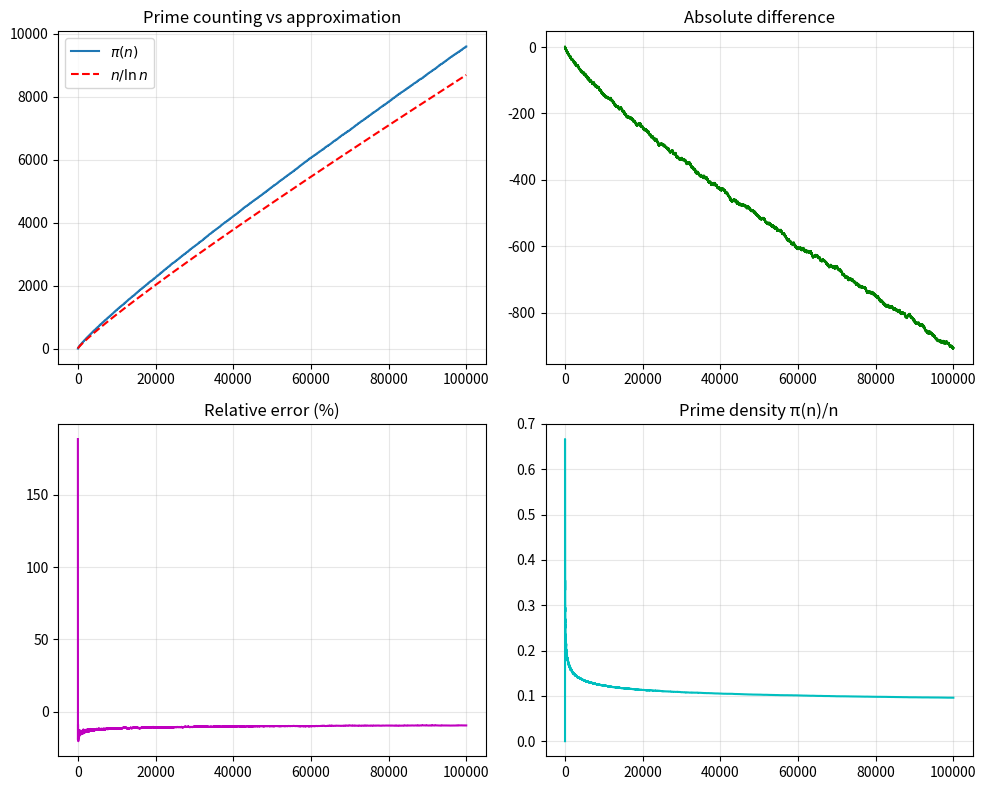

Generate this figure with matplotlib:
import numpy as np
import matplotlib.pyplot as plt

# Your existing sieve
def optimized_sieve(n):
    if n < 2:
        return []
    sieve = [True] * ((n // 2) + 1)
    sieve[0] = False
    for i in range(3, int(n**0.5) + 1, 2):
        if sieve[i // 2]:
            for j in range(i * i, n + 1, 2 * i):
                sieve[j // 2] = False
    return [2] + [2 * i + 1 for i, is_prime in enumerate(sieve) if is_prime and 2 * i + 1 <= n]

# Parameters
n = 10**5
x = np.arange(1, n+1)
prime_array = np.array(optimized_sieve(n))
pi_n = np.array([np.sum(prime_array <= i) for i in x])
approx = x / np.log(np.maximum(x, 2))

# Metrics
diff = approx - pi_n
rel_err = diff / pi_n * 100
density = pi_n / x
ratio = pi_n / approx

# Plot
fig, axs = plt.subplots(2, 2, figsize=(10, 8))

# π(n) and approximation
axs[0,0].step(x, pi_n, where='post', label=r'$\pi(n)$', color='tab:blue')
axs[0,0].plot(x, approx, 'r--', label=r'$n/\ln n$')
axs[0,0].set_title('Prime counting vs approximation')
axs[0,0].legend(); axs[0,0].grid(True, alpha=0.3)

# Absolute difference
axs[0,1].plot(x, diff, 'g')
axs[0,1].set_title('Absolute difference'); axs[0,1].grid(True, alpha=0.3)

# Relative error (%)
axs[1,0].plot(x, rel_err, 'm')
axs[1,0].set_title('Relative error (%)'); axs[1,0].grid(True, alpha=0.3)

# Prime density
axs[1,1].plot(x, density, 'c')
axs[1,1].set_title('Prime density π(n)/n'); axs[1,1].grid(True, alpha=0.3)

plt.tight_layout()
plt.show()

# Optional: print last‑point summary
print(f"At n={n}: π(n)={pi_n[-1]}, approx={approx[-1]:.2f}, "
      f"diff={diff[-1]:.2f}, rel_err={rel_err[-1]:.2f}%, density={density[-1]:.4f}, ratio={ratio[-1]:.4f}")
